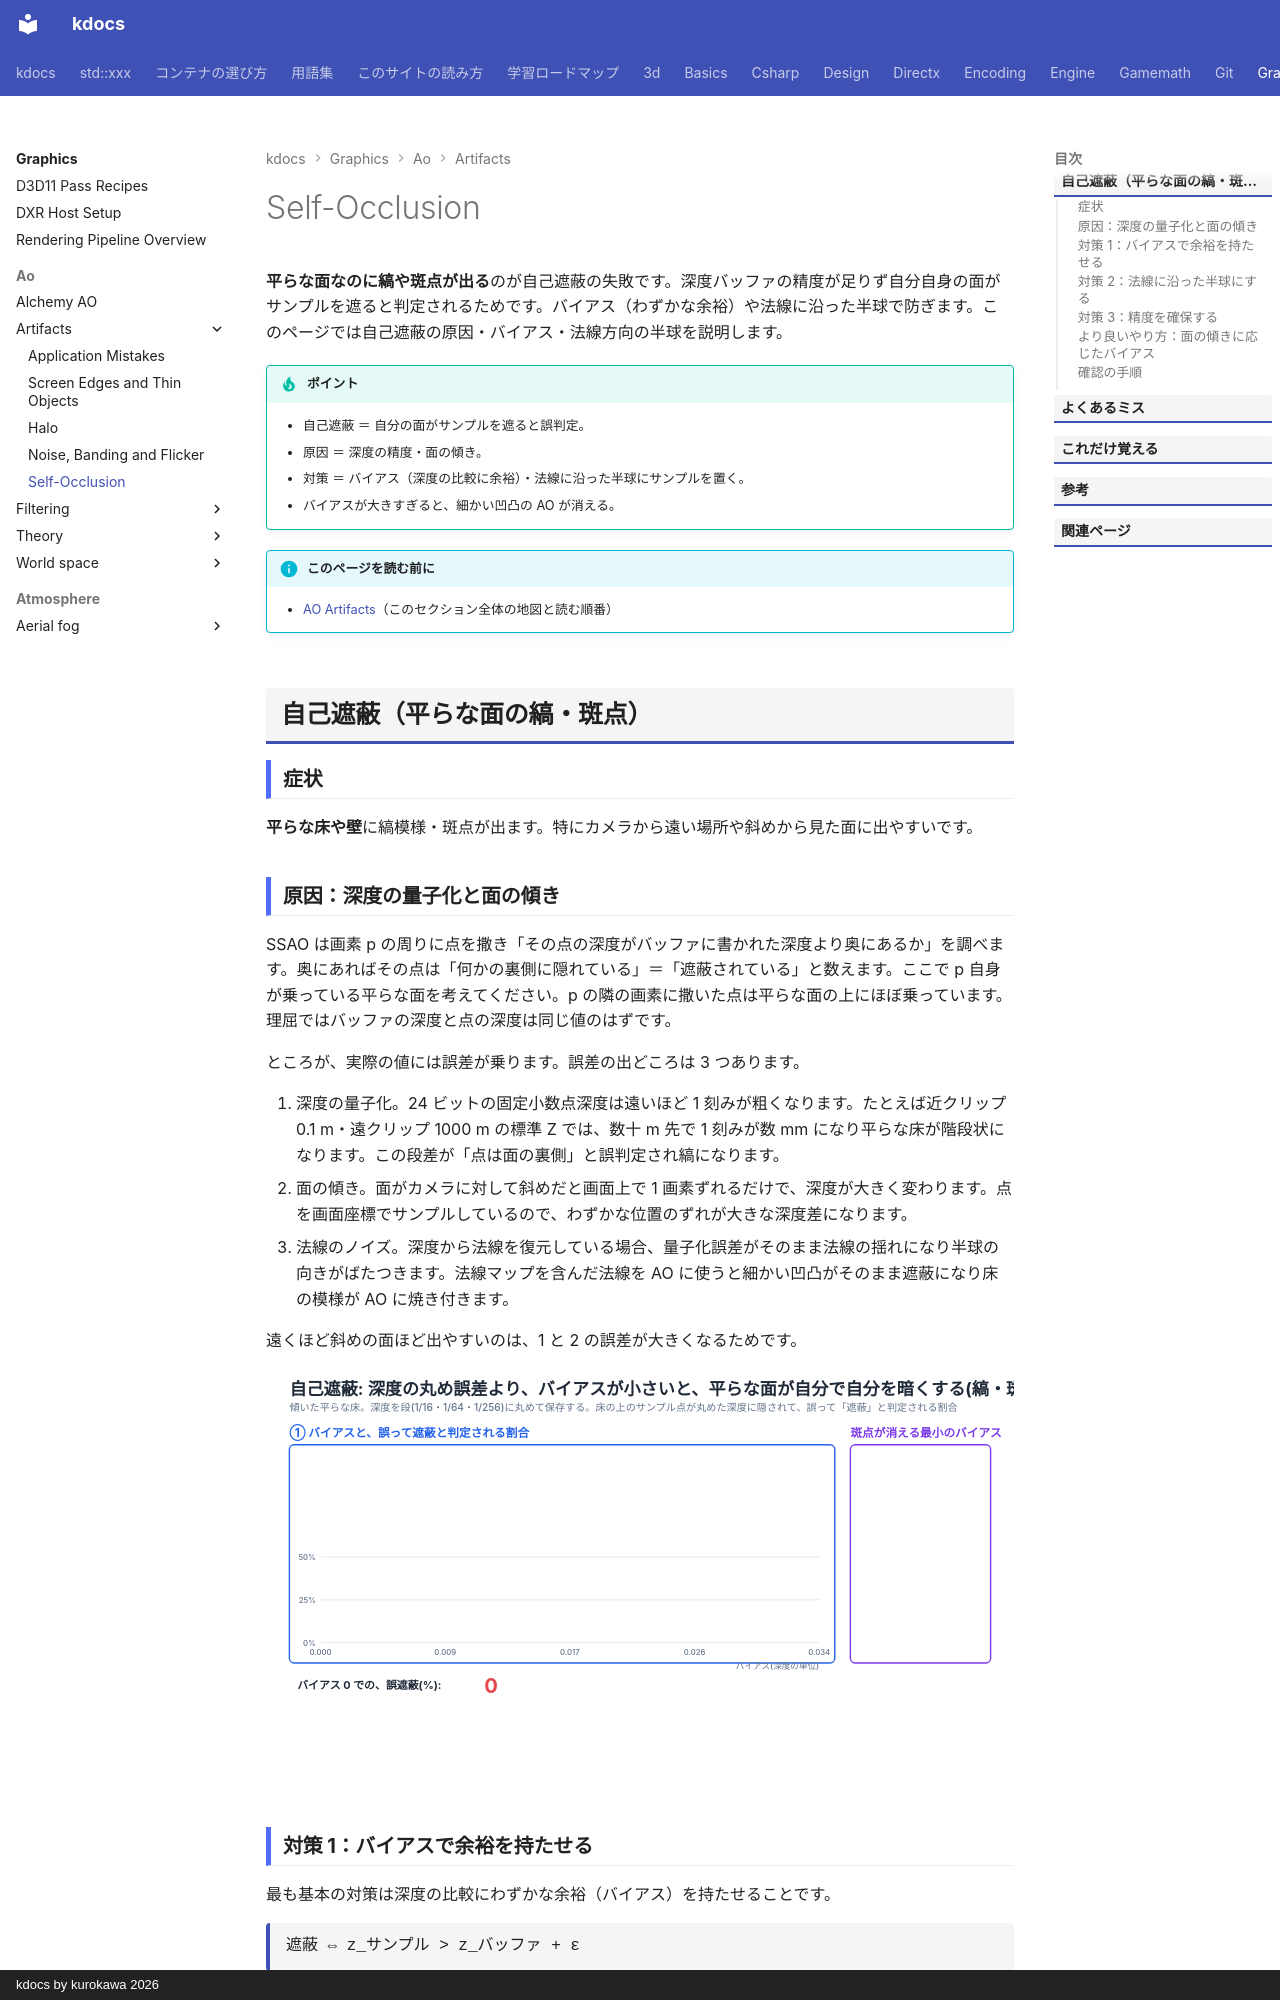

repository: qwzxdf/kdocs · page: graphics/ao/artifacts/self-occlusion/index.html · generator: mkdocs · copyright: kdocs by kurokawa 2026

---
title: Self-Occlusion
tags:
  - 描画
---

# Self-Occlusion

<strong>平らな面なのに縞や斑点が出る</strong>のが自己遮蔽の失敗です。深度バッファの精度が足りず自分自身の面がサンプルを遮ると判定されるためです。バイアス（わずかな余裕）や法線に沿った半球で防ぎます。このページでは自己遮蔽の原因・バイアス・法線方向の半球を説明します。

!!! tip "ポイント"
    - 自己遮蔽 ＝ 自分の面がサンプルを遮ると誤判定。
    - 原因 ＝ 深度の精度・面の傾き。
    - 対策 ＝ バイアス（深度の比較に余裕）・法線に沿った半球にサンプルを置く。
    - バイアスが大きすぎると、細かい凹凸の AO が消える。

!!! info "このページを読む前に"
    - [AO Artifacts](index.md)（このセクション全体の地図と読む順番）

## 自己遮蔽（平らな面の縞・斑点）
### 症状

<strong>平らな床や壁</strong>に縞模様・斑点が出ます。特にカメラから遠い場所や斜めから見た面に出やすいです。
